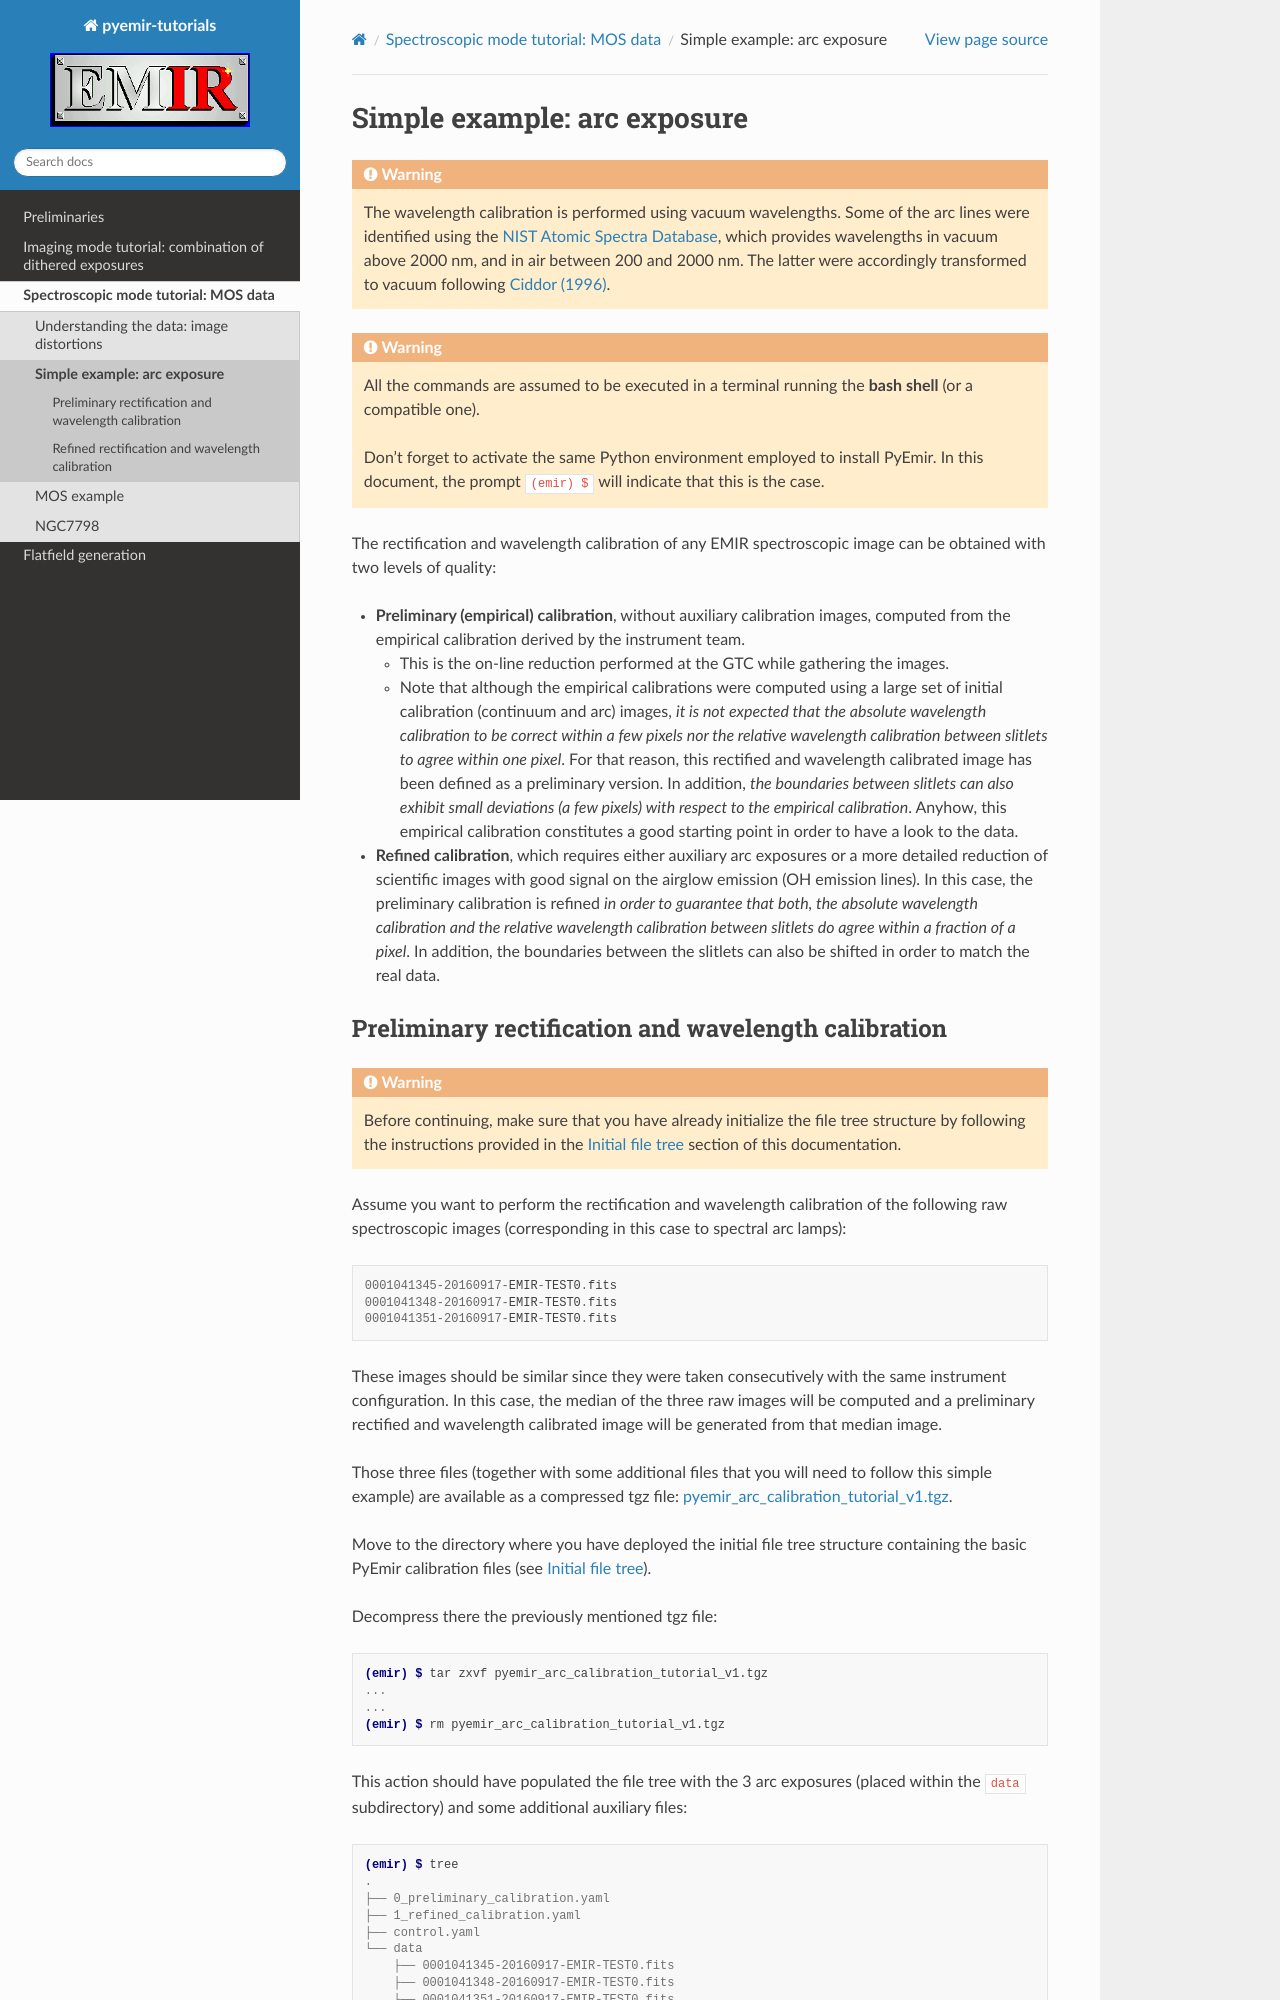

repository: guaix-ucm/pyemir-tutorials · page: tutorial_mos/simple_example.html · generator: sphinx

.. _simple_example:

****************************
Simple example: arc exposure
****************************

.. warning::

   The wavelength calibration is performed using vacuum wavelengths. Some of
   the arc lines were identified using the `NIST Atomic Spectra Database
   <https://physics.nist.gov/PhysRefData/ASD/lines_form.html>`_, which provides
   wavelengths in vacuum above 2000 nm, and in air between 200 and 2000 nm. The
   latter were accordingly transformed to vacuum following `Ciddor (1996)
   <https://doi.org/10.1364/AO.35.001566>`_.

.. warning::

   All the commands are assumed to be executed in a terminal running the **bash
   shell** (or a compatible one).

   Don't forget to activate the same Python environment employed to install
   PyEmir.  In this document, the prompt ``(emir) $`` will indicate that this
   is the case.

The rectification and wavelength calibration of any EMIR spectroscopic image
can be obtained with two levels of quality:

- **Preliminary (empirical) calibration**, without auxiliary calibration
  images, computed from the empirical calibration derived by the instrument
  team.

  -  This is the on-line reduction performed at the GTC while gathering the
     images.

  - Note that although the empirical calibrations were computed using a large
    set of initial calibration (continuum and arc) images, *it is not
    expected that the absolute wavelength calibration to be correct within a
    few pixels nor the relative wavelength calibration between slitlets to
    agree within one pixel*. For that reason, this rectified and wavelength
    calibrated image has been defined as a preliminary version. In addition,
    *the boundaries between slitlets can also exhibit small deviations (a few
    pixels) with respect to the empirical calibration*. Anyhow, this empirical
    calibration constitutes a good starting point in order to have a look to
    the data.

- **Refined calibration**, which requires either auxiliary arc exposures or a
  more detailed reduction of scientific images with good signal on the airglow
  emission (OH emission lines). In this case, the preliminary calibration is
  refined *in order to guarantee that both, the absolute wavelength calibration
  and the relative wavelength calibration between slitlets do agree within a
  fraction of a pixel*. In addition, the boundaries between the slitlets can
  also be shifted in order to match the real data.
